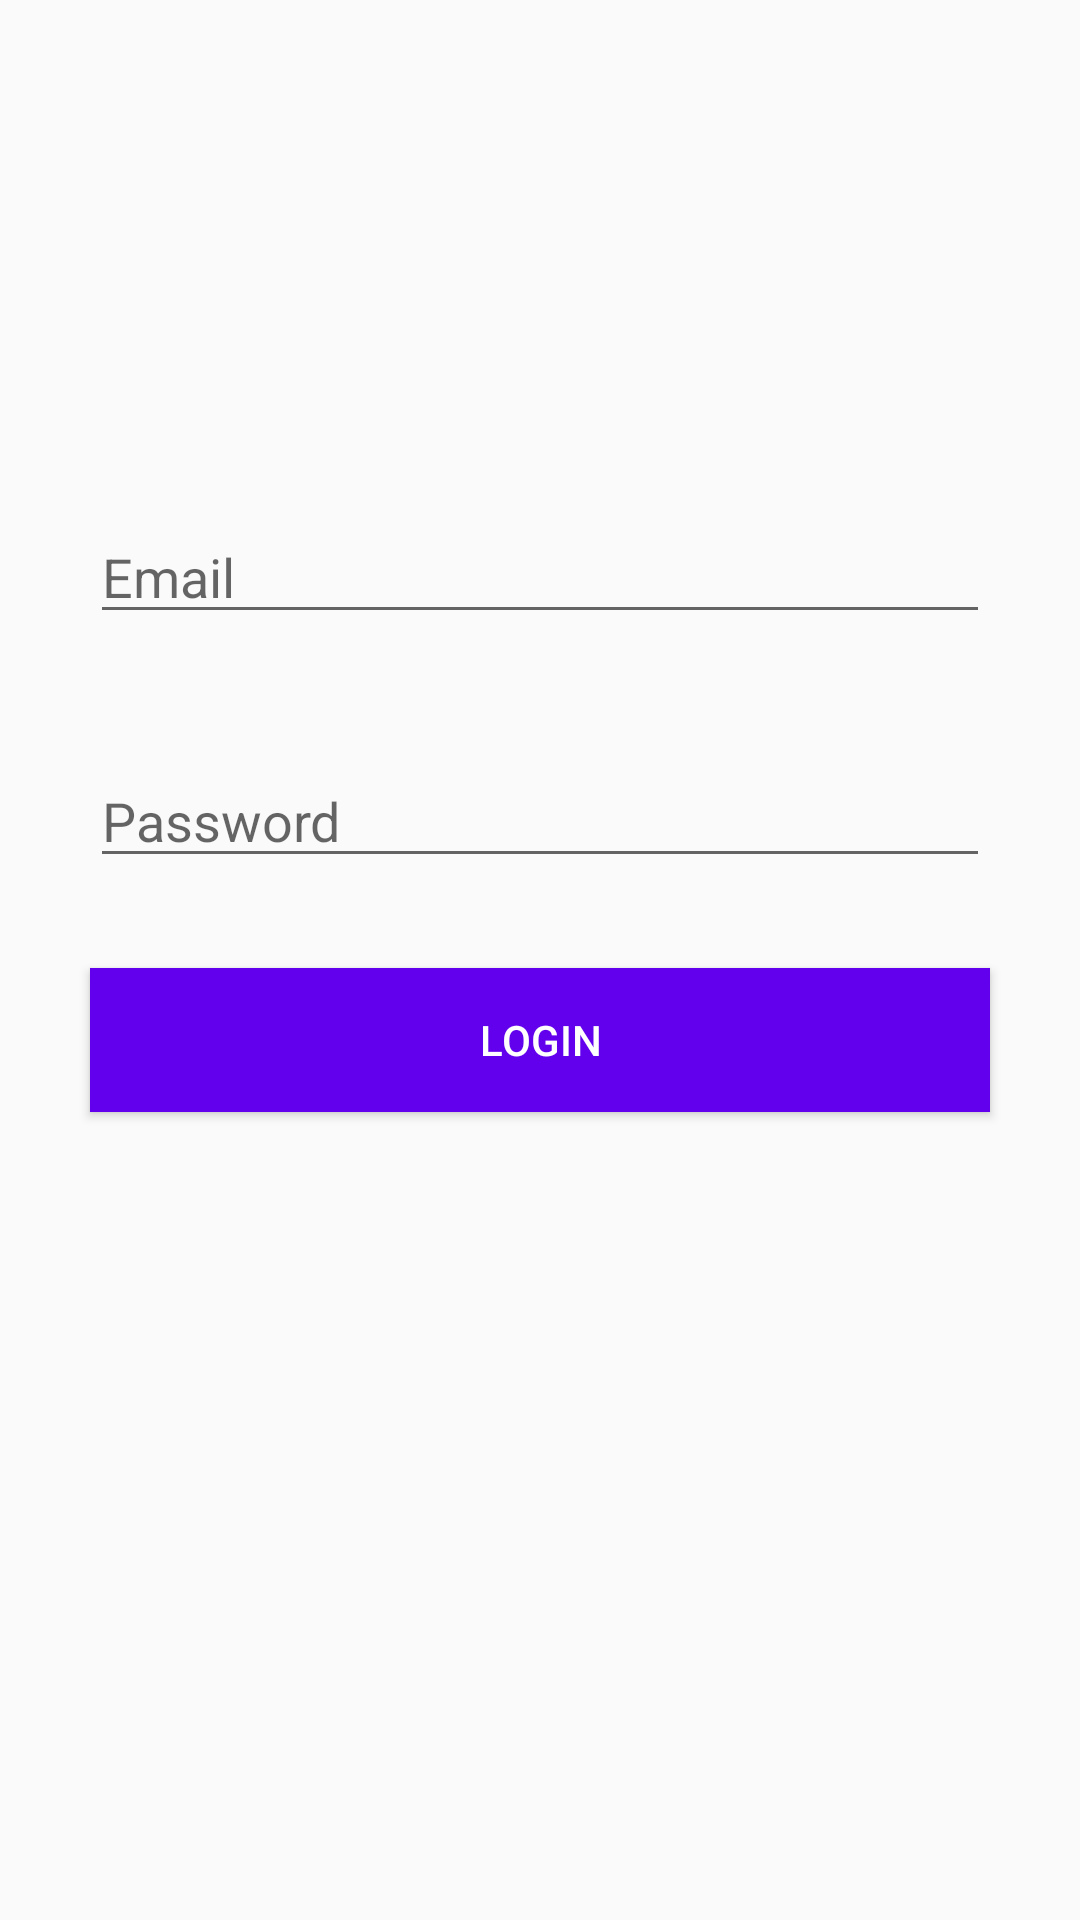

Produce the Android XML layout that renders to this screen, including the resource entries it uses.
<!-- AndroidManifest.xml: application theme AppTheme -->
<!-- res/layout/activity_authentification.xml -->
<?xml version="1.0" encoding="utf-8"?>
<android.support.constraint.ConstraintLayout xmlns:android="http://schemas.android.com/apk/res/android"
    xmlns:app="http://schemas.android.com/apk/res-auto"
    xmlns:tools="http://schemas.android.com/tools"
    android:layout_width="match_parent"
    android:layout_height="match_parent"
    tools:context=".AuthentificationActivity">

    <EditText
        android:id="@+id/activity_et_email"
        android:layout_width="match_parent"
        android:layout_height="wrap_content"
        android:layout_marginLeft="30dp"
        android:layout_marginRight="30dp"
        android:layout_marginTop="170dp"
        android:ems="10"
        android:hint="Email"
        android:inputType="textEmailAddress"
        app:layout_constraintEnd_toEndOf="parent"
        app:layout_constraintHorizontal_bias="0.5"
        app:layout_constraintStart_toStartOf="parent"
        app:layout_constraintTop_toTopOf="parent"
        tools:ignore="MissingConstraints" />

    <EditText
        android:id="@+id/activity_et_password"
        android:layout_width="match_parent"
        android:layout_height="wrap_content"
        android:layout_marginLeft="30dp"
        android:layout_marginRight="30dp"
        android:layout_marginTop="40dp"
        android:ems="10"
        android:hint="Password"
        android:inputType="textPassword"
        app:layout_constraintEnd_toEndOf="parent"
        app:layout_constraintStart_toStartOf="parent"
        app:layout_constraintTop_toBottomOf="@+id/activity_et_email"
        tools:ignore="MissingConstraints" />

    <Button
        android:id="@+id/activity_button_login"
        android:layout_width="match_parent"
        android:layout_height="wrap_content"
        android:layout_marginLeft="30dp"
        android:layout_marginRight="30dp"
        android:layout_marginTop="30dp"
        android:background="@color/colorPrimary"
        android:text="LOGIN"
        android:textColor="#FFF"
        app:layout_constraintEnd_toEndOf="parent"
        app:layout_constraintHorizontal_bias="0.5"
        app:layout_constraintStart_toStartOf="parent"
        app:layout_constraintTop_toBottomOf="@+id/activity_et_password"
        tools:ignore="MissingConstraints" />

</android.support.constraint.ConstraintLayout>
<!-- resources referenced by this layout -->
<resources>
  <style name="AppTheme" parent="Theme.AppCompat.Light.DarkActionBar">
          
          <item name="colorPrimary">@color/colorPrimary</item>
          <item name="colorPrimaryDark">@color/colorPrimaryDark</item>
          <item name="colorAccent">@color/colorAccent</item>
      </style>
  <!-- not gathered from this repository: default colours our renderer supplied (Android Studio template values) -->
  <color name="colorPrimary">#FF6200EE</color>
  <color name="colorPrimaryDark">#FF3700B3</color>
  <color name="colorAccent">#FF03DAC5</color>
</resources>
